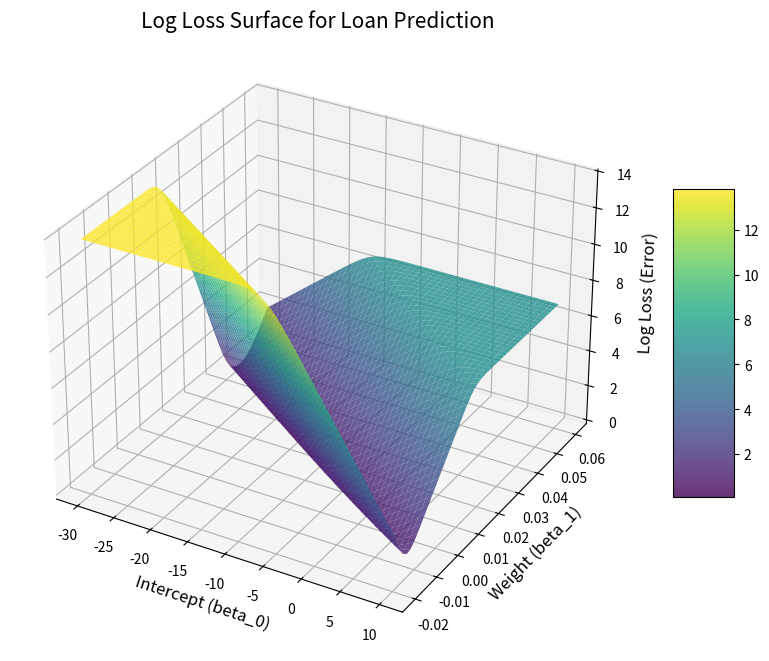

Python code for this plot:
# This script creates a 3D visualization of the **Log Loss landscape**. In machine learning, we call this a "Loss Surface."

# Seeing this "bowl" shape helps explain why Gradient Descent works so well: no matter where you start (where your initial random weights are), gravity (the gradient) will eventually pull you down to the single lowest point—the **Maximum Likelihood Estimate**.

### `visualize_loss.py`

# ```python
import numpy as np
import matplotlib.pyplot as plt
from mpl_toolkits.mplot3d import Axes3D

# 1. Dataset (Same as before)
x_data = np.array([600, 700, 750])
y_data = np.array([0, 1, 1])

def sigmoid(z):
    return 1 / (1 + np.exp(-z))

def calculate_log_loss(b0, b1):
    z = b0 + b1 * x_data
    y_hat = sigmoid(z)
    # Average Log Loss across the 3 points
    loss = -np.mean(y_data * np.log(y_hat + 1e-9) + (1 - y_data) * np.log(1 - y_hat + 1e-9))
    return loss

# 2. Create a grid of weight values to test
# We'll look at a range around likely values
b0_range = np.linspace(-30, 10, 50) 
b1_range = np.linspace(-0.02, 0.06, 50)
B0, B1 = np.meshgrid(b0_range, b1_range)

# 3. Calculate Loss for every point on the grid
# vectorize the loss function for the grid
Z_loss = np.array([calculate_log_loss(b0, b1) for b0, b1 in zip(np.ravel(B0), np.ravel(B1))])
Z_loss = Z_loss.reshape(B0.shape)

# 4. Plotting
fig = plt.figure(figsize=(12, 8))
ax = fig.add_subplot(111, projection='3d')

# Plot the surface
surf = ax.plot_surface(B0, B1, Z_loss, cmap='viridis', alpha=0.8, edgecolor='none')

# Add labels
ax.set_title('Log Loss Surface for Loan Prediction', fontsize=15)
ax.set_xlabel('Intercept (beta_0)', fontsize=12)
ax.set_ylabel('Weight (beta_1)', fontsize=12)
ax.set_zlabel('Log Loss (Error)', fontsize=12)

# Add a color bar
fig.colorbar(surf, shrink=0.5, aspect=5)

plt.show()

# ```

# ### How to interpret this graph:

# * **The "Bowl" (Convexity):** Notice that there is one clear "bottom" to this surface. This is why we prefer Log Loss over Squared Loss for logistic regression. Squared Loss would look like a mountain range with many small pits (local minima) where the computer could get stuck.
# * **The Flat Areas:** On the far edges, the surface becomes very flat. This is where the "Vanishing Gradient" problem lives. If your weights start too far out in the flats, the slope is so gentle that the computer barely knows which way to move.
# * **The Optimization Path:** When you run the `log_loss_solver.py` script we made earlier, you are essentially dropping a ball onto the side of this bowl and letting it roll to the bottom.

# ---

# ### Comparison of the two scripts

# If you run both the MLE and Log Loss scripts, you will notice:

# 1. **Result:** They converge on almost identical weights for $\beta_0$ and $\beta_1$.
# 2. **Stability:** The Log Loss version is usually more stable with larger datasets because it averages the error ($1/n$), preventing the gradient from exploding.

# Would you like me to show you how to add a "history" tracker to the solver so you can plot the actual path the ball takes down the bowl?
